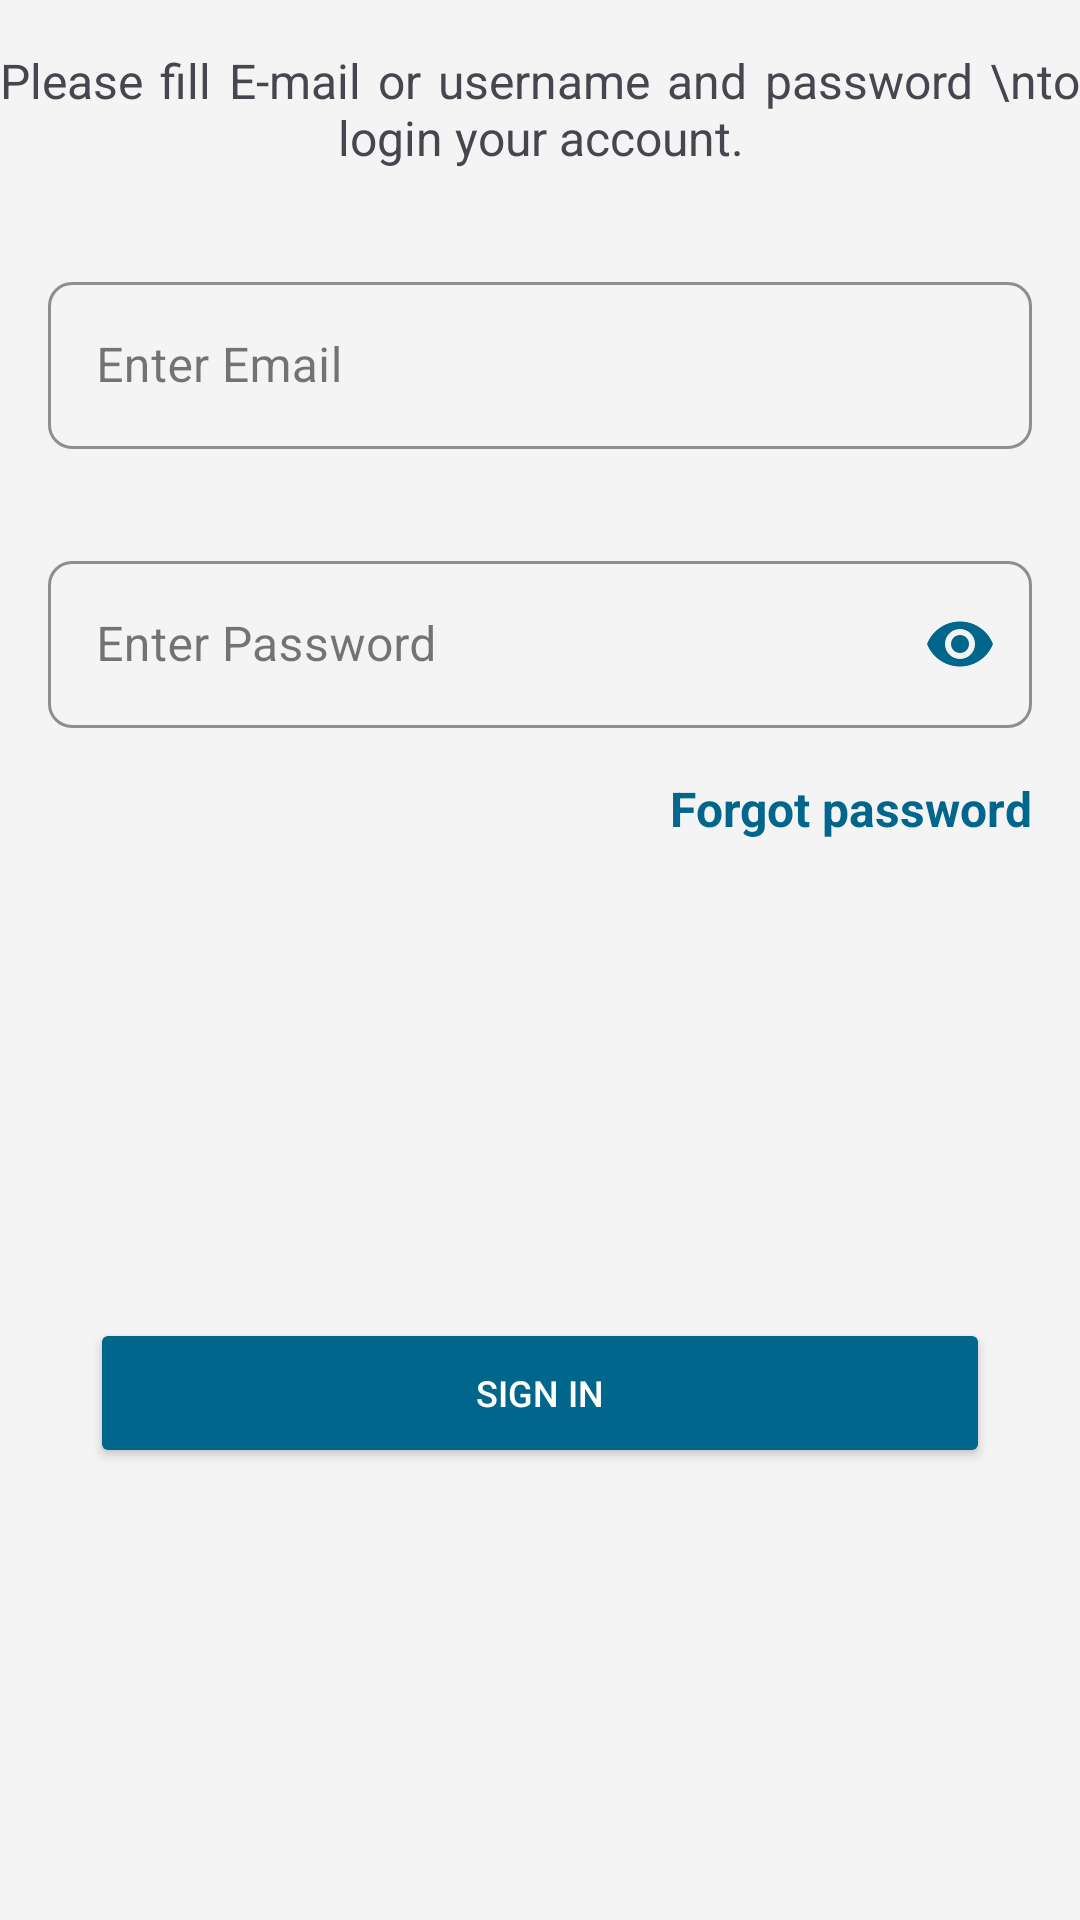

Reconstruct the res/layout file that produces this screen, plus the resources it refers to.
<!-- AndroidManifest.xml: application theme Theme.SkyBoxx -->
<!-- res/layout/fragment_sign_in.xml -->
<?xml version="1.0" encoding="utf-8"?>
<androidx.constraintlayout.widget.ConstraintLayout xmlns:android="http://schemas.android.com/apk/res/android"
    xmlns:app="http://schemas.android.com/apk/res-auto"
    xmlns:tools="http://schemas.android.com/tools"
    style="@style/background"
    android:layout_width="match_parent"
    android:layout_height="match_parent"
    tools:context=".Fragment.SignInFragment">

    <androidx.core.widget.NestedScrollView
        android:id="@+id/nestedScrollView"
        android:layout_width="match_parent"
        android:layout_height="match_parent"
        android:fillViewport="true"
        android:isScrollContainer="true"
        android:scrollbars="none"
        app:layout_constraintBottom_toBottomOf="parent"
        app:layout_constraintEnd_toEndOf="parent"
        app:layout_constraintStart_toStartOf="parent"
        app:layout_constraintTop_toTopOf="parent">

        <androidx.constraintlayout.widget.ConstraintLayout
            style="@style/background"
            android:layout_width="match_parent"
            android:layout_height="match_parent">

            <TextView
                android:id="@+id/textView1"
                style="@style/textbig"
                android:layout_width="wrap_content"
                android:layout_height="wrap_content"
                android:layout_marginTop="16dp"
                android:gravity="center"
                android:justificationMode="inter_word"
                android:text="Please fill E-mail or username and password \nto login your account."
                app:layout_constraintEnd_toEndOf="parent"
                app:layout_constraintStart_toStartOf="parent"
                app:layout_constraintTop_toTopOf="parent" />

            <com.google.android.material.textfield.TextInputLayout
                android:id="@+id/email_layout"
                style="@style/Widget.MaterialComponents.TextInputLayout.OutlinedBox"
                android:layout_width="match_parent"
                android:layout_height="wrap_content"
                android:layout_marginHorizontal="16dp"
                android:layout_marginTop="32dp"
                app:boxCornerRadiusBottomEnd="8dp"
                app:boxCornerRadiusBottomStart="8dp"
                app:boxCornerRadiusTopEnd="8dp"
                app:boxCornerRadiusTopStart="8dp"
                app:boxStrokeColor="?attr/colorSecondary"
                app:boxStrokeErrorColor="@color/red"
                app:counterTextColor="?attr/colorSecondary"
                app:endIconMode="clear_text"
                app:endIconTint="?attr/colorSecondary"
                app:errorTextColor="@color/red"
                app:hintTextColor="?attr/colorSecondary"
                app:layout_constraintEnd_toEndOf="parent"
                app:layout_constraintStart_toStartOf="parent"
                app:layout_constraintTop_toBottomOf="@+id/textView1"
                app:startIconDrawable="@drawable/baseline_email_24"
                app:startIconTint="?attr/colorSecondary">

                <com.google.android.material.textfield.TextInputEditText
                    android:id="@+id/email"
                    android:layout_width="match_parent"
                    android:layout_height="wrap_content"
                    android:hint="Enter Email"
                    android:inputType="textEmailAddress"
                    android:maxLines="1"
                    android:textCursorDrawable="@null" />
            </com.google.android.material.textfield.TextInputLayout>

            <com.google.android.material.textfield.TextInputLayout
                android:id="@+id/password_layout"
                style="@style/Widget.MaterialComponents.TextInputLayout.OutlinedBox"
                android:layout_width="match_parent"
                android:layout_height="wrap_content"
                android:layout_marginHorizontal="16dp"
                android:layout_marginTop="32dp"
                app:boxCornerRadiusBottomEnd="8dp"
                app:boxCornerRadiusBottomStart="8dp"
                app:boxCornerRadiusTopEnd="8dp"
                app:boxCornerRadiusTopStart="8dp"
                app:boxStrokeColor="?attr/colorSecondary"
                app:boxStrokeErrorColor="@color/red"
                app:counterTextColor="?attr/colorSecondary"
                app:endIconMode="password_toggle"
                app:endIconTint="?attr/colorSecondary"
                app:errorTextColor="@color/red"
                app:hintTextColor="?attr/colorSecondary"
                app:layout_constraintEnd_toEndOf="parent"
                app:layout_constraintStart_toStartOf="@+id/email_layout"
                app:layout_constraintTop_toBottomOf="@+id/email_layout"
                app:startIconDrawable="@drawable/baseline_lock_24"
                app:startIconTint="?attr/colorSecondary">

                <com.google.android.material.textfield.TextInputEditText
                    android:id="@+id/password"
                    android:layout_width="match_parent"
                    android:layout_height="wrap_content"
                    android:hint="Enter Password"
                    android:inputType="textPassword"
                    android:maxLength="32"
                    android:maxLines="1"
                    android:textCursorDrawable="@null" />
            </com.google.android.material.textfield.TextInputLayout>


            <TextView
                android:id="@+id/forgot_pswd"
                style="@style/textbigbold"
                android:layout_width="wrap_content"
                android:layout_height="wrap_content"
                android:layout_marginTop="16dp"
                android:layout_marginRight="16dp"
                android:text="Forgot password"
                android:textColor="?attr/colorSecondary"
                app:layout_constraintEnd_toEndOf="parent"
                app:layout_constraintTop_toBottomOf="@+id/password_layout">

            </TextView>

            <Button
                android:id="@+id/proceed"
                style="@style/button"
                android:layout_width="300dp"
                android:layout_height="50dp"
                android:layout_marginStart="8dp"
                android:layout_marginTop="24dp"
                android:layout_marginEnd="8dp"
                android:layout_marginBottom="16dp"
                android:text="Sign In"
                app:layout_constraintBottom_toBottomOf="parent"
                app:layout_constraintEnd_toEndOf="parent"
                app:layout_constraintStart_toStartOf="parent"
                app:layout_constraintTop_toBottomOf="@+id/forgot_pswd">

            </Button>

        </androidx.constraintlayout.widget.ConstraintLayout>

    </androidx.core.widget.NestedScrollView>

    <FrameLayout
        android:id="@+id/progress"
        android:layout_width="0dp"
        android:layout_height="0dp"
        android:visibility="gone"
        app:layout_constraintBottom_toBottomOf="parent"
        app:layout_constraintEnd_toEndOf="parent"
        app:layout_constraintStart_toStartOf="parent"
        app:layout_constraintTop_toTopOf="parent">

        <androidx.cardview.widget.CardView
            android:layout_width="55dp"
            android:layout_height="55dp"
            android:layout_gravity="center"
            android:backgroundTint="#FFF"
            android:elevation="4dp"
            app:cardCornerRadius="5dp"
            app:cardElevation="4dp">

            <ProgressBar
                android:layout_width="35dp"
                android:layout_height="35dp"
                android:layout_gravity="center"
                android:indeterminateTint="@color/yellow" />
        </androidx.cardview.widget.CardView>
    </FrameLayout>

</androidx.constraintlayout.widget.ConstraintLayout>
<!-- resources referenced by this layout -->
<resources>
  <color name="red">#F44336</color>
  <color name="yellow">#CDDC39</color>
  <style name="background">
          <item name="android:background">@color/greylightlight</item>
      </style>
  <style name="button">
          <item name="android:textColor">@color/white</item>
          <item name="android:textSize">12sp</item>
          <item name="android:textStyle">normal</item>
          <item name="android:backgroundTint">@color/colorSecondary</item>
      </style>
  <style name="textbig">
  
          <item name="android:textSize">16sp</item>
          <item name="android:textStyle">normal</item>
      </style>
  <style name="textbigbold">
  
          <item name="android:textSize">16sp</item>
          <item name="android:textStyle">bold</item>
      </style>
  <style name="Theme.SkyBoxx" parent="Base.Theme.SkyBoxx" />
  <color name="greylightlight">#F4F4F4</color>
  <color name="white">#FFFFFFFF</color>
  <color name="colorSecondary">#00668C</color>
  <style name="Base.Theme.SkyBoxx" parent="Theme.Material3.DayNight.NoActionBar">
          
          
  
          <item name="colorPrimary">@color/colorPrimary</item>
          <item name="colorPrimaryDark">@color/colorPrimaryDark</item>
          <item name="colorAccent">@color/colorAccent</item>
          <item name="colorSecondary">@color/colorSecondary</item>
  
          <item name="android:statusBarColor">@color/greylightlight</item>
          <item name="android:windowLightStatusBar" tools:ignore="NewApi">true</item>
      </style>
  <color name="colorPrimary">#E7EEf4</color>
  <color name="colorPrimaryDark">#E1EBF2</color>
  <color name="colorAccent">#D2E5F4</color>
</resources>
